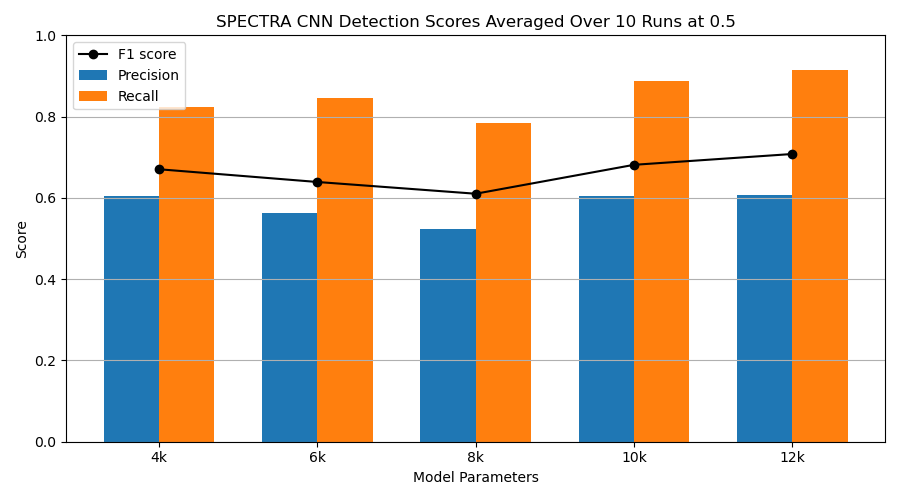

Values plotted in this chart, from the file beside it:
experiment, n_seeds, model_class, size_label, precision, recall, f1
, 77, FourKCNN, 4k, 0.6039, 0.8229, 0.6705
, 77, SixKCNN, 6k, 0.5617, 0.8452, 0.6391
, 77, EightKCNN, 8k, 0.5227, 0.7844, 0.6102
, 77, TenKCNN, 10k, 0.6055, 0.8875, 0.6814
, 77, TwelveKCNN, 12k, 0.6077, 0.9153, 0.708
